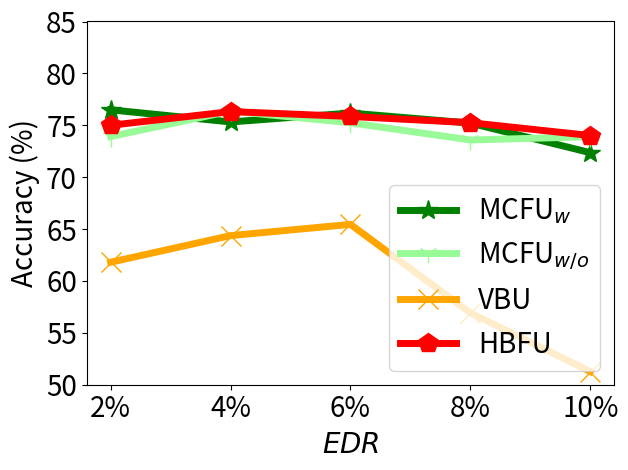

Generate this figure with matplotlib:


import numpy as np
import matplotlib.pyplot as plt

epsilon = 3
beta = 1 / epsilon


x=[1, 2, 3, 4, 5]
# validation_for_plt =[97,95.8600, 94.9400, 93.5400, 93.2400]
# attack_for_plt=[0, 0.3524, 0, 0.1762, 0.1762]
# basic_for_plt=[99.8, 99.8, 99.8, 99.8, 99.8]

labels = ['2%', '4%', '6%', '8%', '10%' ]
unl_org = [77.77, 78.70, 77.64, 77.96, 76.81]

unl_hess_r = [75.0, 76.32, 75.85, 75.25, 74.01]
unl_vbu = [61.8, 64.37, 65.45, 56.92, 51.27]

unl_ss_w = [76.49, 75.32, 76.18, 75.21, 72.36]
unl_ss_wo = [73.91, 76.37, 75.24, 73.58, 73.9]



plt.figure()
l_w=5
m_s=15
#plt.figure(figsize=(8, 5.3))
#plt.plot(x, unl_org, color='silver',  marker='d',  label='Origin',linewidth=l_w,  markersize=m_s)

#plt.plot(x, unl_fr, color='blue', marker='^', label='Retrain',linewidth=l_w, markersize=m_s)
plt.plot(x, unl_ss_w, color='g',  marker='*',  label='MCFU$_{w}$',linewidth=l_w, markersize=m_s)
plt.plot(x, unl_ss_wo, color='palegreen',  marker='1',  label='MCFU$_{w/o}$',linewidth=l_w, markersize=m_s)

plt.plot(x, unl_vbu, color='orange',  marker='x',  label='VBU',linewidth=l_w,  markersize=m_s)

plt.plot(x, unl_hess_r, color='r',  marker='p',  label='HBFU',linewidth=l_w, markersize=m_s)


# plt.plot(x, y_sa03, color='r',  marker='2',  label='AAAI21 A_acc, pr=0.3',linewidth=3, markersize=8)
# plt.plot(x, y_sa05, color='darkblue',  marker='4',  label='AAAI21 A_acc, pr=0.5',linewidth=3, markersize=8)
# plt.plot(x, y_ma03, color='darkviolet',  marker='3',  label='FedMC A_acc, pr=0.3',linewidth=3, markersize=8)
# plt.plot(x, y_ma05, color='cyan',  marker='p',  label='FedMC A_acc, pr=0.5',linewidth=3, markersize=8)


# plt.grid()
leg = plt.legend(fancybox=True, shadow=True)
# plt.xlabel('Malicious Client Ratio (%)' ,fontsize=16)
plt.ylabel('Accuracy (%)' ,fontsize=20)
my_y_ticks = np.arange(50 ,86,5)
plt.yticks(my_y_ticks,fontsize=20)
plt.xlabel('$\it{EDR}$' ,fontsize=20)

plt.xticks(x, labels, fontsize=20)
# plt.title('CIFAR10 IID')
plt.legend(loc='best',fontsize=20)
plt.tight_layout()
#plt.title("MNIST")
plt.rcParams['figure.figsize'] = (2.0, 1)
plt.rcParams['image.interpolation'] = 'nearest'
plt.rcParams['figure.subplot.left'] = 0.11
plt.rcParams['figure.subplot.bottom'] = 0.08
plt.rcParams['figure.subplot.right'] = 0.977
plt.rcParams['figure.subplot.top'] = 0.969
plt.savefig('cifar_acc_er_curve.png', dpi=200)
plt.show()